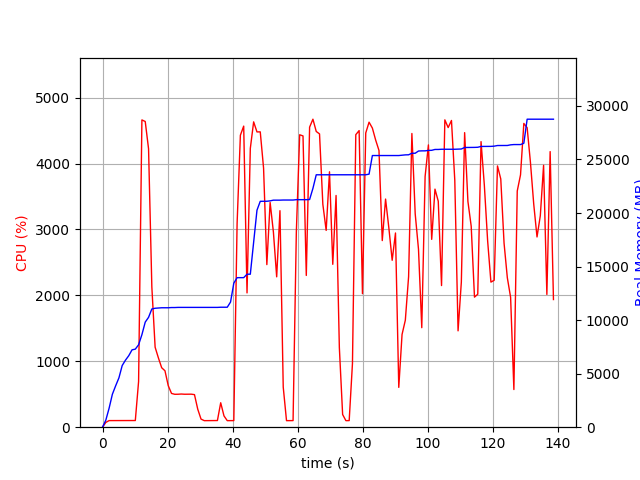

The file beside this chart, header and first rows:
elapsed_time, nproc, cpu, mem_real, mem_virtual
3.933906555175781e-05, 1, 0.0, 9.039, 3186
1.006, 1, 72.5, 656.7, 1690
2.014, 1, 100.2, 1771, 3658
3.022, 1, 100.2, 3077, 5002
4.029, 1, 99.3, 3867, 6778
5.036, 1, 100.3, 4609, 6788
6.043, 1, 99.3, 5761, 8692
7.05, 1, 100.3, 6261, 8692
8.058, 1, 100.3, 6677, 10752
9.065, 1, 100.3, 7223, 10752
10.07, 1, 101.3, 7291, 10752
11.08, 1, 693.6, 7696, 14461
12.1, 1, 4663, 8639, 15480
13.12, 1, 4639, 9813, 16734
14.14, 1, 4224, 10259, 17225
15.15, 1, 2128, 11040, 18071
16.16, 1, 1214, 11108, 18071
17.17, 1, 1051, 11130, 18127
18.18, 1, 902.4, 11154, 18183
19.19, 1, 856.3, 11154, 18183
20.19, 1, 630.3, 11154, 18183
21.2, 1, 512.4, 11174, 18263
22.21, 1, 499.3, 11174, 18263
23.22, 1, 500.2, 11188, 18263
24.23, 1, 503.3, 11188, 18263
25.23, 1, 500.2, 11188, 18263
26.24, 1, 501.3, 11188, 18263
27.25, 1, 501.2, 11188, 18263
28.26, 1, 494.3, 11188, 18263
29.26, 1, 273.1, 11188, 18263
30.27, 1, 122.8, 11188, 18263
31.28, 1, 99.3, 11188, 18263
32.29, 1, 100.1, 11188, 18263
33.3, 1, 100.3, 11188, 18263
34.3, 1, 100.3, 11188, 18263
35.31, 1, 101.2, 11188, 18263
36.32, 1, 371.0, 11203, 18263
37.33, 1, 171.7, 11204, 18263
38.33, 1, 99.3, 11204, 18263
39.34, 1, 100.2, 11686, 21335
40.35, 1, 100.2, 13452, 21831
41.36, 1, 3089, 13964, 21831
42.37, 1, 4430, 13964, 21831
43.39, 1, 4569, 13966, 21831
44.41, 1, 2038, 14285, 21831
45.42, 1, 4231, 14287, 21831
46.44, 1, 4633, 17292, 25944
47.47, 1, 4481, 20262, 27129
48.48, 1, 4481, 21094, 27129
49.5, 1, 3932, 21094, 27129
50.5, 1, 2467, 21100, 27129
51.51, 1, 3410, 21136, 27129
52.52, 1, 2962, 21202, 27129
53.53, 1, 2282, 21202, 27129
54.53, 1, 3286, 21202, 27129
55.54, 1, 608.3, 21214, 27353
56.55, 1, 99.3, 21214, 27353
57.56, 1, 100.2, 21214, 27353
58.56, 1, 100.3, 21214, 27353
59.57, 1, 2968, 21248, 27353
... 78 more rows
